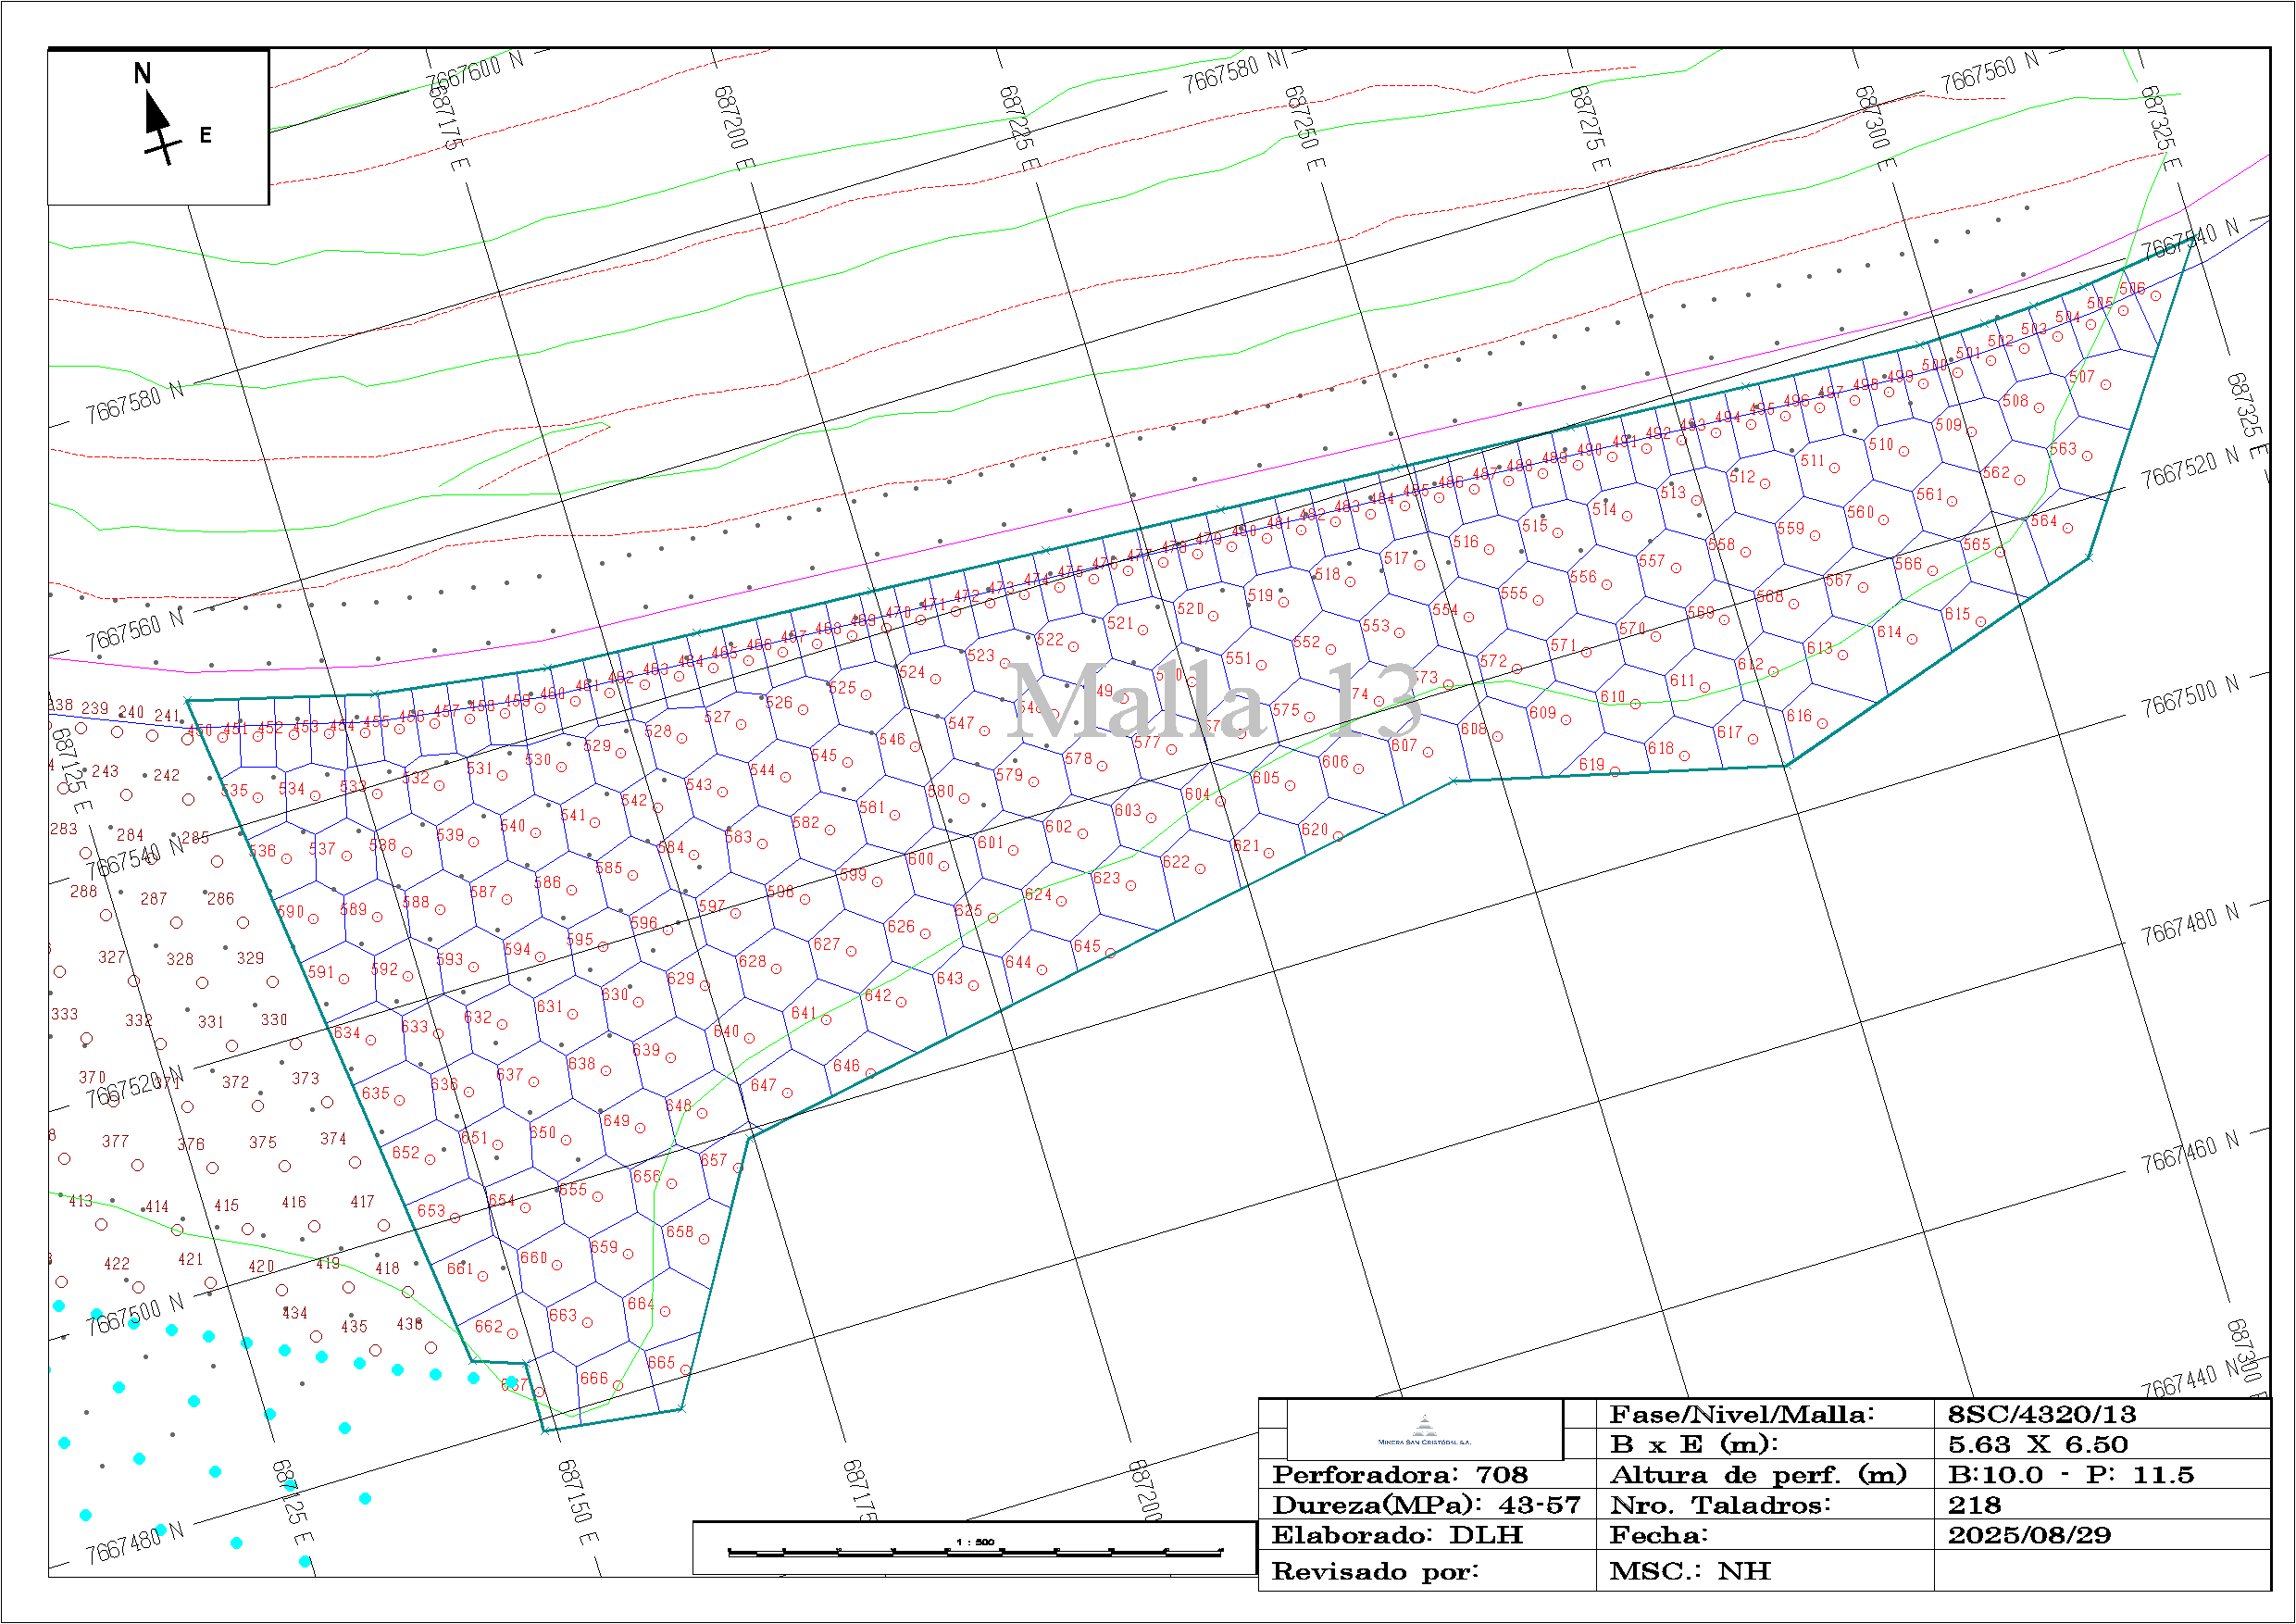

The file beside this chart, header and first rows:
report header, , , , 
ID, EAST, NORTH, ELEV, LENGTH
450, 687139, 7667548, 4330, 10
451, 687142, 7667547, 4330, 10
452, 687145, 7667547, 4330, 10
453, 687148, 7667546, 4330, 10
454, 687152, 7667545, 4330, 10
455, 687155, 7667544, 4330, 10
456, 687158, 7667544, 4330, 10
457, 687161, 7667543, 4330, 10
458, 687164, 7667543, 4330, 10
459, 687168, 7667542, 4330, 10
460, 687171, 7667542, 4330, 10
461, 687174, 7667542, 4330, 10
462, 687177, 7667542, 4330, 10
463, 687181, 7667542, 4330, 10
464, 687184, 7667541, 4330, 10
465, 687187, 7667541, 4330, 10
466, 687190, 7667541, 4330, 10
467, 687194, 7667541, 4330, 10
468, 687197, 7667541, 4330, 10
469, 687200, 7667540, 4330, 10
470, 687203, 7667540, 4330, 10
471, 687207, 7667540, 4330, 10
472, 687210, 7667540, 4330, 10
473, 687213, 7667540, 4330, 10
474, 687216, 7667539, 4330, 10
475, 687219, 7667539, 4330, 10
476, 687223, 7667539, 4330, 10
477, 687226, 7667539, 4330, 10
478, 687229, 7667539, 4330, 10
479, 687232, 7667538, 4330, 10
480, 687236, 7667538, 4330, 10
481, 687239, 7667538, 4330, 10
482, 687242, 7667538, 4330, 10
483, 687245, 7667538, 4330, 10
484, 687249, 7667537, 4330, 10
485, 687252, 7667537, 4330, 10
486, 687255, 7667537, 4330, 10
487, 687258, 7667537, 4330, 10
488, 687262, 7667537, 4330, 10
489, 687265, 7667536, 4330, 10
490, 687268, 7667536, 4330, 10
491, 687271, 7667536, 4330, 10
492, 687275, 7667536, 4330, 10
493, 687278, 7667536, 4330, 10
494, 687281, 7667535, 4330, 10
495, 687284, 7667535, 4330, 10
496, 687288, 7667535, 4330, 10
497, 687291, 7667535, 4330, 10
498, 687294, 7667535, 4330, 10
499, 687297, 7667534, 4330, 10
500, 687301, 7667534, 4330, 10
501, 687304, 7667535, 4330, 10
502, 687307, 7667535, 4330, 10
503, 687310, 7667535, 4330, 10
504, 687314, 7667535, 4330, 10
505, 687317, 7667536, 4330, 10
506, 687320, 7667536, 4330, 10
507, 687313, 7667529, 4330, 11.5
508, 687307, 7667529, 4330, 11.5
... 159 more rows
